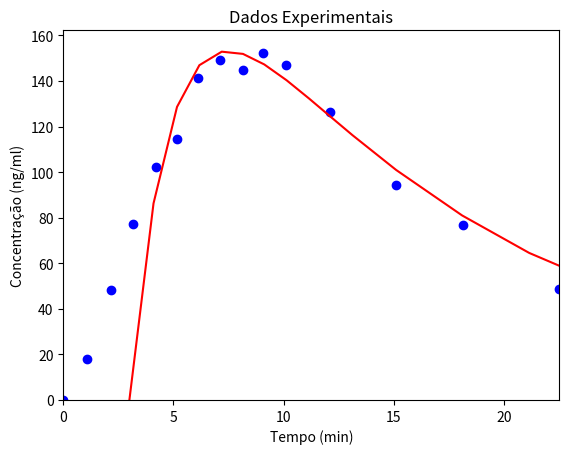

Python code for this plot:
# -*- coding: utf-8 -*-
"""
Created on Thu Apr 28 13:45:44 2016

@author: GuilhermeZaborowsky

"""

import matplotlib.pyplot as plt
from scipy.integrate import odeint

# DADOS EXPERIMENTAIS

# Tempo (min)
T = [0,
1.0951375,
2.1606765,
3.1754756,
4.1902747,
5.154334,
6.1183934,
7.1331925,
8.147991,
9.061311,
10.12685,
12.105708,
15.099366,
18.143763,
22.5074,
]

# Concentração de THC no sangue (ng/ml)
Fexp = [0,
17.910448,
48.358208,
77.462685,
102.089554, 
114.62687,
141.49254,
149.10448,
144.62686,
152.2388,
146.86568,
126.268654,
94.477615,
77.01492,
48.80597,
]

#constantes, Y = [P, S]

k1 = 0.01
k2 = 0.50
km = 0.065

Tn=[]

for e in T:
    Tn.append(e+3)


def func(Y,t):
    dPdt = -k1*Y[0] - km*Y[0]
    dFdt = k1*Y[0] - k2*Y[1]
    return [dPdt, dFdt]

P0 = 10700
F0 = 0
Y0 = [P0, F0]

Y = odeint(func,Y0,T)





plt.plot(T, Fexp,'bo')
plt.plot(Tn,Y[:,0],'g')
plt.plot(Tn,Y[:,1],'r')
plt.axis([0, max(T), 0, (max(Fexp)+10)])
plt.ylabel('Concentração (ng/ml)')
plt.xlabel('Tempo (min)')
plt.title(r'Dados Experimentais')
plt.show()